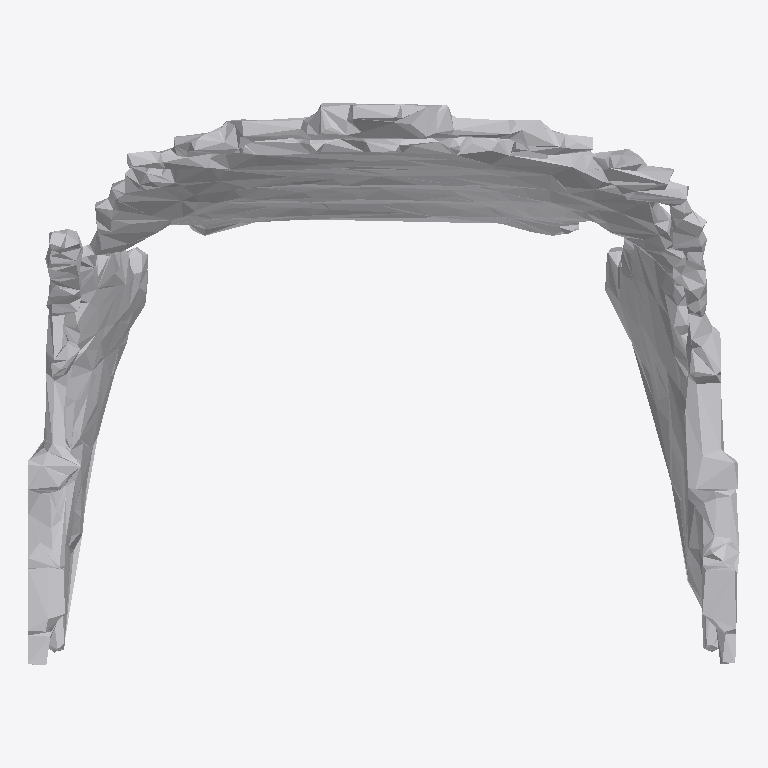
Plan cut of the same IFC building model at storey 'Ground Floor' (level 0.00 m, cut at 1.40 m), seen from above with north up, elements coloured by IFC class: 1 other element (light grey). No cut surface shows.
Extent 0.7 m × 0.5 m × 1.1 m (x, y, z). Storeys (1): Ground Floor at 0.00 m. Elements (1): 1 IfcFurniture.

HEADER;
FILE_DESCRIPTION(('ViewDefinition [CoordinationView]'),'2;1');
FILE_NAME('','2026-07-12T15:54:58',(''),(''),'IfcOpenShell 0.8.0','IfcOpenShell 0.8.0','');
FILE_SCHEMA(('IFC4'));
ENDSEC;
DATA;
#17=IFCPROJECT('1vAgjPkbLA68UjTYMPO9Eq',#5,'Office Project',$,$,$,$,(#15),#10);
#20=IFCSITE('29npD0bxn3SAithD0ScDYc',#5,'Site',$,$,#19,$,$,.ELEMENT.,$,$,$,$,$);
#22=IFCBUILDING('3XMFQPWCTCavD0yWklzqIa',#5,'Building',$,$,#21,$,$,.ELEMENT.,$,$,$);
#24=IFCBUILDINGSTOREY('3VvtHTJGD4UOJ2SR767RSE',#5,'Ground Floor',$,$,#23,$,$,.ELEMENT.,0.0);
#35=IFCFURNITURE('0yV3KDc$57eedNq6opHe0$',#5,'chair',$,$,#34,#31,$,$);
ENDSEC;
